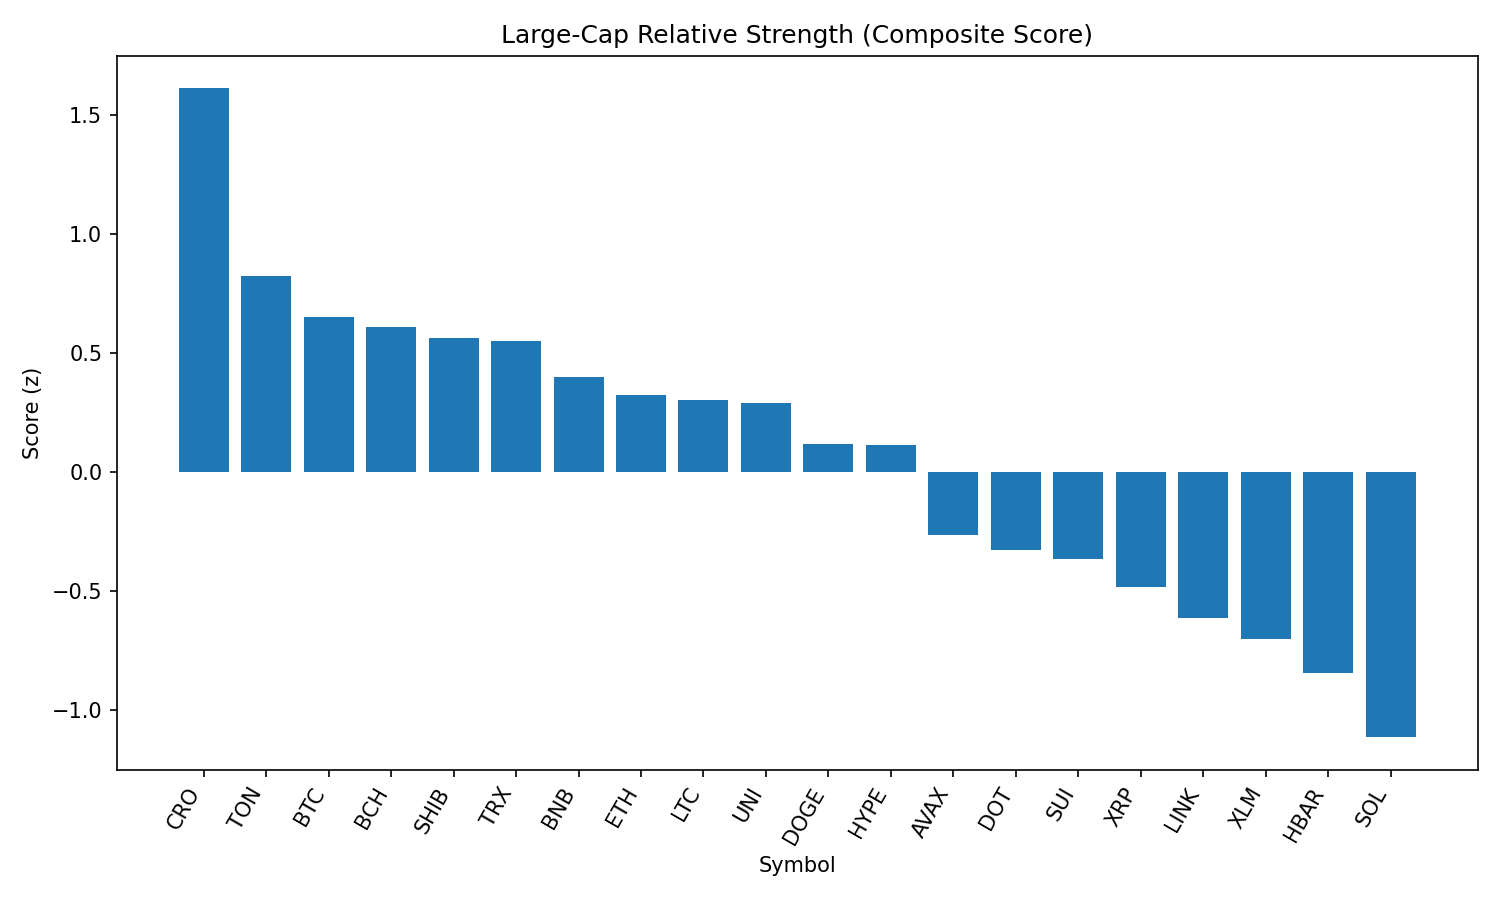

Source data for this figure (header and first rows):
rank, name, symbol, price, pct_1h, pct_24h, pct_7d, pct_1h_vs_btc, pct_24h_vs_btc, pct_7d_vs_btc, market_cap_rank, market_cap, volume_usd, score
1, Cronos, CRO, 0.3077, -0.8051, 1.345, 99.68, -0.6891, 3.316, 105.5, 22, 10248196765, 818976371, 1.611
2, Toncoin, TON, 3.07, -0.3338, -0.09948, -8.325, -0.2179, 1.872, -2.475, 29, 7886535773, 142804154, 0.822
3, Bitcoin, BTC, 108531, -0.1159, -1.971, -5.85, 0.0, 0.0, 0.0, 1, 2160023560401, 45892348826, 0.6485
4, Bitcoin Cash, BCH, 533.4, -0.325, -0.9274, -8.97, -0.2091, 1.044, -3.12, 21, 10625053176, 198126271, 0.6087
5, Shiba Inu, SHIB, 1.232e-05, -0.6433, 0.1646, -6.614, -0.5274, 2.136, -0.7642, 30, 7257663475, 247546538, 0.5638
6, TRON, TRX, 0.3386, -0.5366, -0.3543, -6.255, -0.4206, 1.617, -0.4046, 10, 32053235613, 921577358, 0.5501
7, BNB, BNB, 854.4, -0.5948, -0.7679, -3.827, -0.4789, 1.203, 2.023, 5, 118888157827, 1189164796, 0.3984
8, Ethereum, ETH, 4362, -0.6496, -0.8989, -7.394, -0.5337, 1.072, -1.544, 2, 525628294600, 30441313259, 0.3215
9, Litecoin, LTC, 109.8, -0.5905, -0.9562, -9.544, -0.4746, 1.015, -3.694, 27, 8367887570, 478785484, 0.303
10, Uniswap, UNI, 9.69, -0.753, -0.1909, -13.68, -0.6371, 1.78, -7.83, 34, 5815482461, 288854903, 0.2882
11, Dogecoin, DOGE, 0.2144, -0.5464, -1.875, -9.283, -0.4305, 0.09638, -3.433, 9, 32287112485, 1941095727, 0.1158
12, Hyperliquid, HYPE, 43.4, -0.1855, -3.69, -0.4387, -0.06957, -1.719, 5.411, 18, 11746407438, 274333272, 0.1109
13, Avalanche, AVAX, 23.53, -0.7578, -2.449, -8.67, -0.6419, -0.4775, -2.82, 23, 9934975359, 535753304, -0.2667
14, Polkadot, DOT, 3.76, -0.7859, -2.558, -8.844, -0.67, -0.5871, -2.994, 35, 5725505436, 292630796, -0.3287
15, Sui, SUI, 3.29, -0.9075, -2.095, -12.12, -0.7915, -0.1238, -6.267, 19, 11529980996, 1235803064, -0.3676
16, XRP, XRP, 2.79, -0.7629, -3.32, -8.298, -0.647, -1.348, -2.448, 4, 165674812308, 6666170083, -0.4845
17, Chainlink, LINK, 23.11, -1.001, -2.719, -9.885, -0.8854, -0.7475, -4.035, 13, 15657513047, 1160338518, -0.6164
18, Stellar, XLM, 0.3542, -1.062, -2.639, -14.12, -0.9466, -0.668, -8.266, 20, 11109483198, 295368745, -0.7014
19, Hedera, HBAR, 0.2236, -1.079, -3.248, -10.26, -0.9635, -1.277, -4.414, 24, 9475977341, 258100480, -0.847
20, Solana, SOL, 200.3, -0.9547, -5.183, -0.8972, -0.8388, -3.212, 4.953, 6, 108184324657, 9720643746, -1.116
21, Cardano, ADA, 0.8108, -1.837, -3.183, -11.05, -1.721, -1.212, -5.202, 11, 29597655148, 1485657041, -1.673
